Dataset: dataset (GitHub, anda522/CIFAR10). Classes: airplane, automobile, bird, cat, deer, dog, frog, horse, ship, truck.

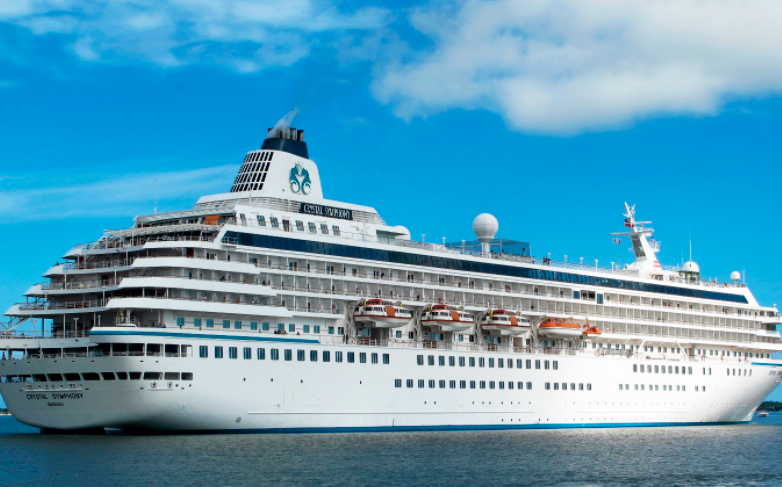
Label: ship

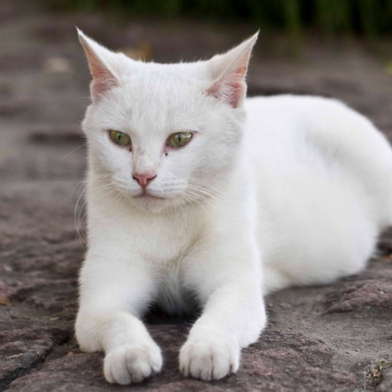
Label: cat

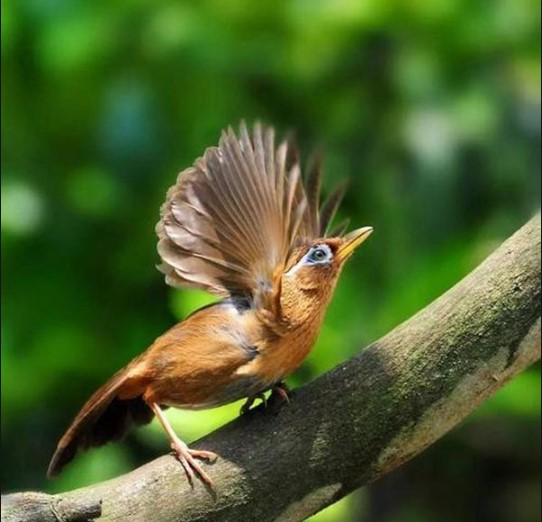
Label: bird

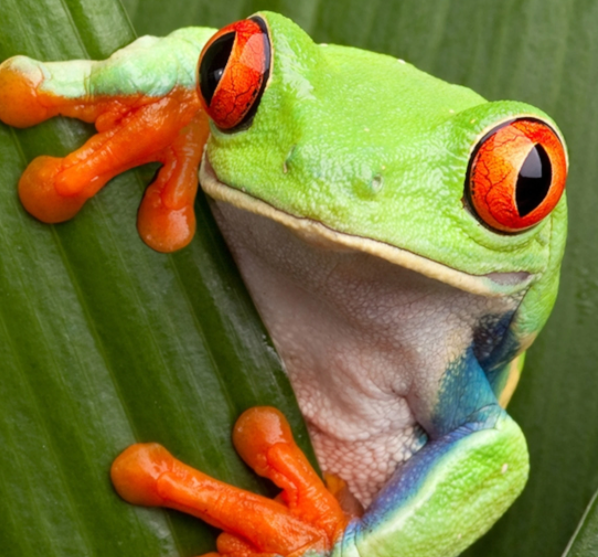
Label: frog

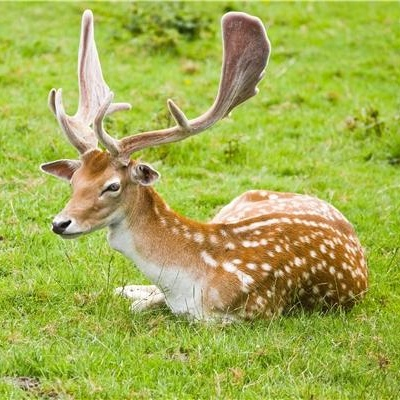
Label: deer

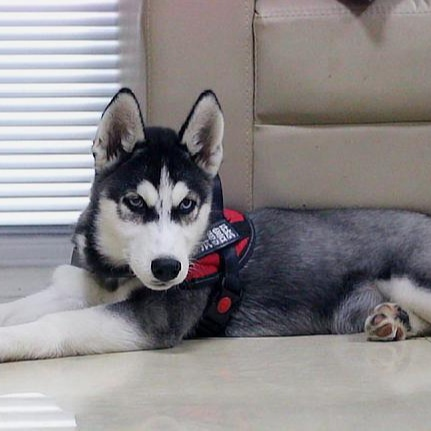
Label: dog
